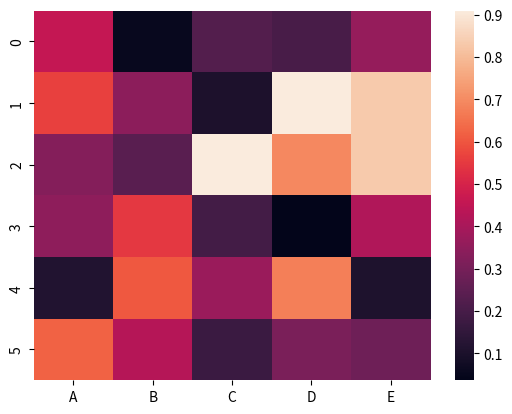

Write the Python code that produced this figure.
#visualization-  conversion in graph,  matplotlib(customizable) and seaborn(simplifies statistical ) datavisualization libraries
# 
# import matplotlib.pyplot as plt
# x=[1,2,3,5,6]
# y=[6,21,12,5,14]
# plt.plot(x,y, color='green')
# plt.title('Line graph')
# plt.xlabel('X-Axis')
# plt.ylabel('Y-Axis')
# plt.show()

# categories=['A','B','C']
# values=[4,5,2]
# plt.bar(categories,values,color='black')
# plt.title('Bar graph')
# plt.xlabel('Values')
# plt.ylabel('Categories')
# plt.show()

# sizes=[50,30,10,10]
# labels=['a','b','c','d']
# plt.pie(sizes,labels=labels, autopct='%1.1f%%')
# plt.title('Pie Chart')
# plt.show()

#numpy =work with array
#Seaborn= better for statistical plots,    simplified and builtin type
import seaborn as sns
import matplotlib.pyplot as plt
import pandas as pd
import numpy as np

data=np.random.rand(6,5)    #5 is for columns and 6 is range/rows
df=pd.DataFrame(data, columns= ['A','B','C','D','E'])
sns.heatmap(df)  #,cmap='coolwarm'
plt.show()

#boxplot 
#pairplot =using seaborn



